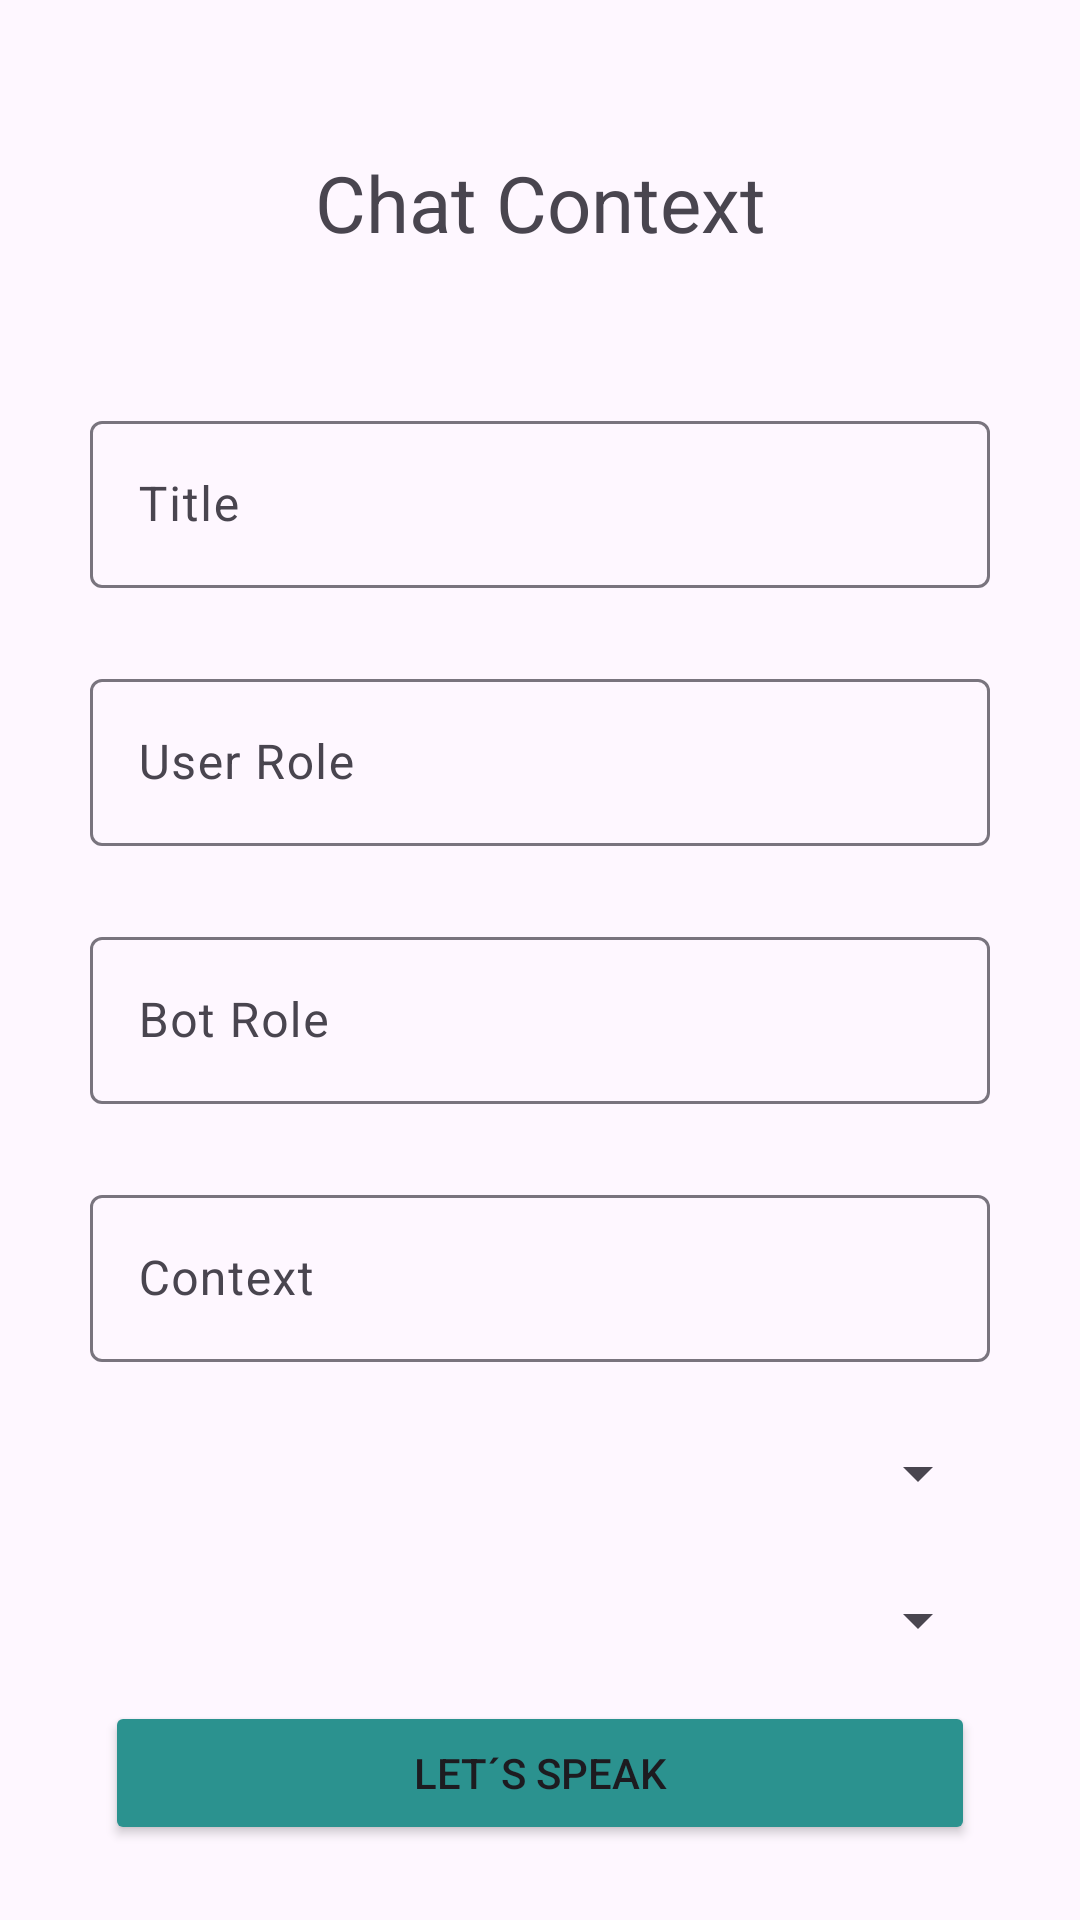

Produce the Android XML layout that renders to this screen, including the resource entries it uses.
<!-- AndroidManifest.xml: application theme Theme.App -->
<!-- res/layout/activity_context.xml -->
<?xml version="1.0" encoding="utf-8"?>
<androidx.coordinatorlayout.widget.CoordinatorLayout xmlns:android="http://schemas.android.com/apk/res/android"
    xmlns:app="http://schemas.android.com/apk/res-auto"
    xmlns:tools="http://schemas.android.com/tools"
    android:layout_width="match_parent"
    android:layout_height="match_parent"
    tools:context=".ContextActivity">

    <LinearLayout
        android:layout_width="match_parent"
        android:layout_height="match_parent"
        android:orientation="vertical">

        <TextView
            android:layout_width="match_parent"
            android:layout_height="wrap_content"
            android:text="Chat Context"
            android:textAlignment="center"
            android:textSize="26sp"
            android:layout_marginTop="50dp"
            android:layout_marginBottom="50dp"/>


        <LinearLayout
            android:layout_width="match_parent"
            android:layout_height="wrap_content"
            android:orientation="horizontal"
            android:layout_marginLeft="30dp"
            android:layout_marginRight="30dp">

            <com.google.android.material.textfield.TextInputLayout
                android:layout_width="match_parent"
                android:layout_height="wrap_content">

                <com.google.android.material.textfield.TextInputEditText
                    android:id="@+id/ConversationTitle"
                    android:layout_width="match_parent"
                    android:layout_height="wrap_content"
                    android:hint="Title"/>

            </com.google.android.material.textfield.TextInputLayout>

        </LinearLayout>

        <LinearLayout
            android:layout_width="match_parent"
            android:layout_height="wrap_content"
            android:orientation="horizontal"
            android:layout_marginLeft="30dp"
            android:layout_marginRight="30dp"
            android:layout_marginTop="25dp">

            <com.google.android.material.textfield.TextInputLayout
                android:layout_width="match_parent"
                android:layout_height="wrap_content">

                <com.google.android.material.textfield.TextInputEditText
                    android:id="@+id/ConversationUserRole"
                    android:layout_width="match_parent"
                    android:layout_height="wrap_content"
                    android:hint="User Role"/>

            </com.google.android.material.textfield.TextInputLayout>

        </LinearLayout>

        <LinearLayout
            android:layout_width="match_parent"
            android:layout_height="wrap_content"
            android:orientation="horizontal"
            android:layout_marginLeft="30dp"
            android:layout_marginRight="30dp"
            android:layout_marginTop="25dp">

            <com.google.android.material.textfield.TextInputLayout
                android:layout_width="match_parent"
                android:layout_height="wrap_content">

                <com.google.android.material.textfield.TextInputEditText
                    android:id="@+id/ConversationBotRole"
                    android:layout_width="match_parent"
                    android:layout_height="wrap_content"
                    android:hint="Bot Role"/>

            </com.google.android.material.textfield.TextInputLayout>

        </LinearLayout>

        <LinearLayout
            android:layout_width="match_parent"
            android:layout_height="wrap_content"
            android:orientation="horizontal"
            android:layout_marginLeft="30dp"
            android:layout_marginRight="30dp"
            android:layout_marginTop="25dp">

            <com.google.android.material.textfield.TextInputLayout
                android:layout_width="match_parent"
                android:layout_height="wrap_content">

                <com.google.android.material.textfield.TextInputEditText
                    android:id="@+id/ConversationContext"
                    android:layout_width="match_parent"
                    android:layout_height="wrap_content"
                    android:hint="Context"/>

            </com.google.android.material.textfield.TextInputLayout>

        </LinearLayout>

        <LinearLayout
            android:layout_width="match_parent"
            android:layout_height="wrap_content"
            android:orientation="horizontal"
            android:layout_marginLeft="30dp"
            android:layout_marginRight="30dp"
            android:layout_marginTop="25dp">

            <com.google.android.material.textfield.TextInputLayout
                android:layout_width="match_parent"
                android:layout_height="wrap_content">

                <Spinner
                    android:id="@+id/spinnerLanguage"
                    android:layout_width="match_parent"
                    android:layout_height="wrap_content"/>

            </com.google.android.material.textfield.TextInputLayout>

        </LinearLayout>

        <LinearLayout
            android:layout_width="match_parent"
            android:layout_height="wrap_content"
            android:orientation="horizontal"
            android:layout_marginLeft="30dp"
            android:layout_marginRight="30dp"
            android:layout_marginTop="25dp">

            <com.google.android.material.textfield.TextInputLayout
                android:layout_width="match_parent"
                android:layout_height="wrap_content">

                <Spinner
                    android:id="@+id/spinnerGender"
                    android:layout_width="match_parent"
                    android:layout_height="wrap_content"/>

            </com.google.android.material.textfield.TextInputLayout>

        </LinearLayout>

    </LinearLayout>

    <Button
        android:id="@+id/conversationButton"
        android:layout_width="match_parent"
        android:layout_height="wrap_content"
        android:backgroundTint="@color/green"
        android:text="Let´s speak"
        android:layout_gravity="bottom"
        android:layout_marginBottom="25dp"
        android:layout_marginHorizontal="35dp"/>

</androidx.coordinatorlayout.widget.CoordinatorLayout>
<!-- resources referenced by this layout -->
<resources>
  <color name="green">#2b928f</color>
  <style name="Theme.App" parent="Base.Theme.App" />
  <style name="Base.Theme.App" parent="Theme.Material3.DayNight.NoActionBar">
          
          <item name="colorPrimary">@color/blue</item>
          <item name="colorPrimaryVariant">@color/blue</item>
      </style>
  <color name="blue">#1271ff</color>
</resources>
